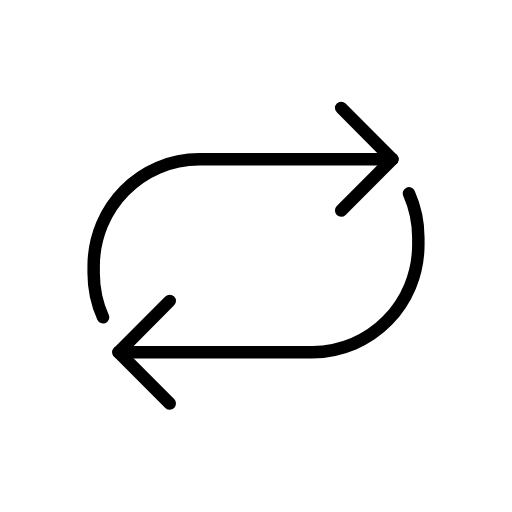
t = 0.00 s
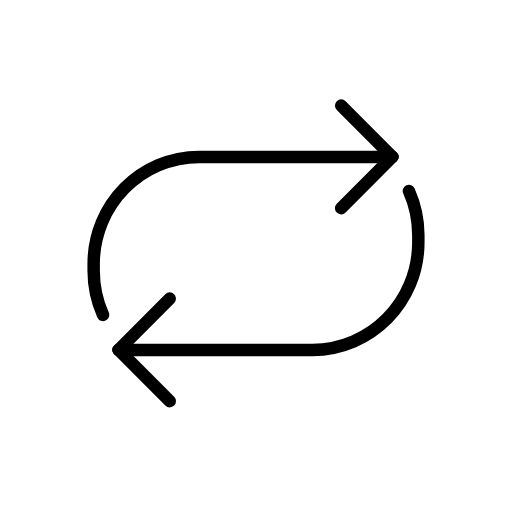
t = 0.48 s
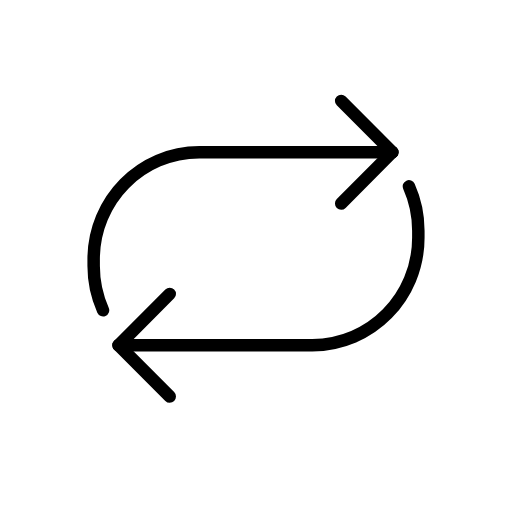
t = 1.43 s
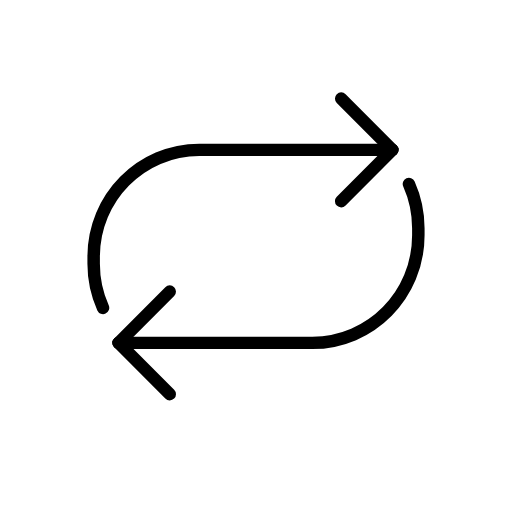
t = 1.90 s
t = 2.38 s: frame unchanged from t = 1.43 s, image omitted
t = 3.33 s: frame unchanged from t = 0.48 s, image omitted

The animated SVG that drew these frames (rendered in a browser with its animation timeline set to each time). Animation: 1 SMIL element (animateTransform=1); one cycle of 3.80 s, repeats indefinitely.

<?xml version='1.0' encoding='utf-8'?>
<svg xmlns="http://www.w3.org/2000/svg" id="emoji" viewBox="-5 -5 82 82" width="200" height="200" role="img">
  <title>OpenMoji: repeat button</title><g><g id="color" />
  <g id="hair" />
  <g id="skin" />
  <g id="skin-shadow" />
  <g id="line">
    <path fill="none" stroke="#000000" stroke-linecap="round" stroke-linejoin="round" stroke-miterlimit="10" stroke-width="2" d="M11.5002,45.8108C10.5366,43.6567,10,41.2649,10,38.7462v-1.1077c0-9.4639,7.5752-17.1359,16.9198-17.1359h30.9084" />
    <path fill="none" stroke="#000000" stroke-linecap="round" stroke-linejoin="round" stroke-miterlimit="10" stroke-width="2" d="M60.4944,25.968C61.4615,28.1337,62,30.5386,62,33.071v1.1137c0,9.5155-7.6025,17.2293-16.9806,17.2293H14" />
    <line x1="57.8281" x2="49.6427" y1="20.5027" y2="12.2888" fill="none" stroke="#000000" stroke-linecap="round" stroke-linejoin="round" stroke-miterlimit="10" stroke-width="2" />
    <line x1="49.6427" x2="57.8281" y1="28.7165" y2="20.5027" fill="none" stroke="#000000" stroke-linecap="round" stroke-linejoin="round" stroke-miterlimit="10" stroke-width="2" />
    <line x1="14" x2="22.1854" y1="51.414" y2="43.2001" fill="none" stroke="#000000" stroke-linecap="round" stroke-linejoin="round" stroke-miterlimit="10" stroke-width="2" />
    <line x1="22.1854" x2="14" y1="59.6279" y2="51.414" fill="none" stroke="#000000" stroke-linecap="round" stroke-linejoin="round" stroke-miterlimit="10" stroke-width="2" />
  </g>
<animateTransform attributeName="transform" type="translate" values="0 0;0 -1.5;0 0" dur="3.8s" repeatCount="indefinite" /></g></svg>
